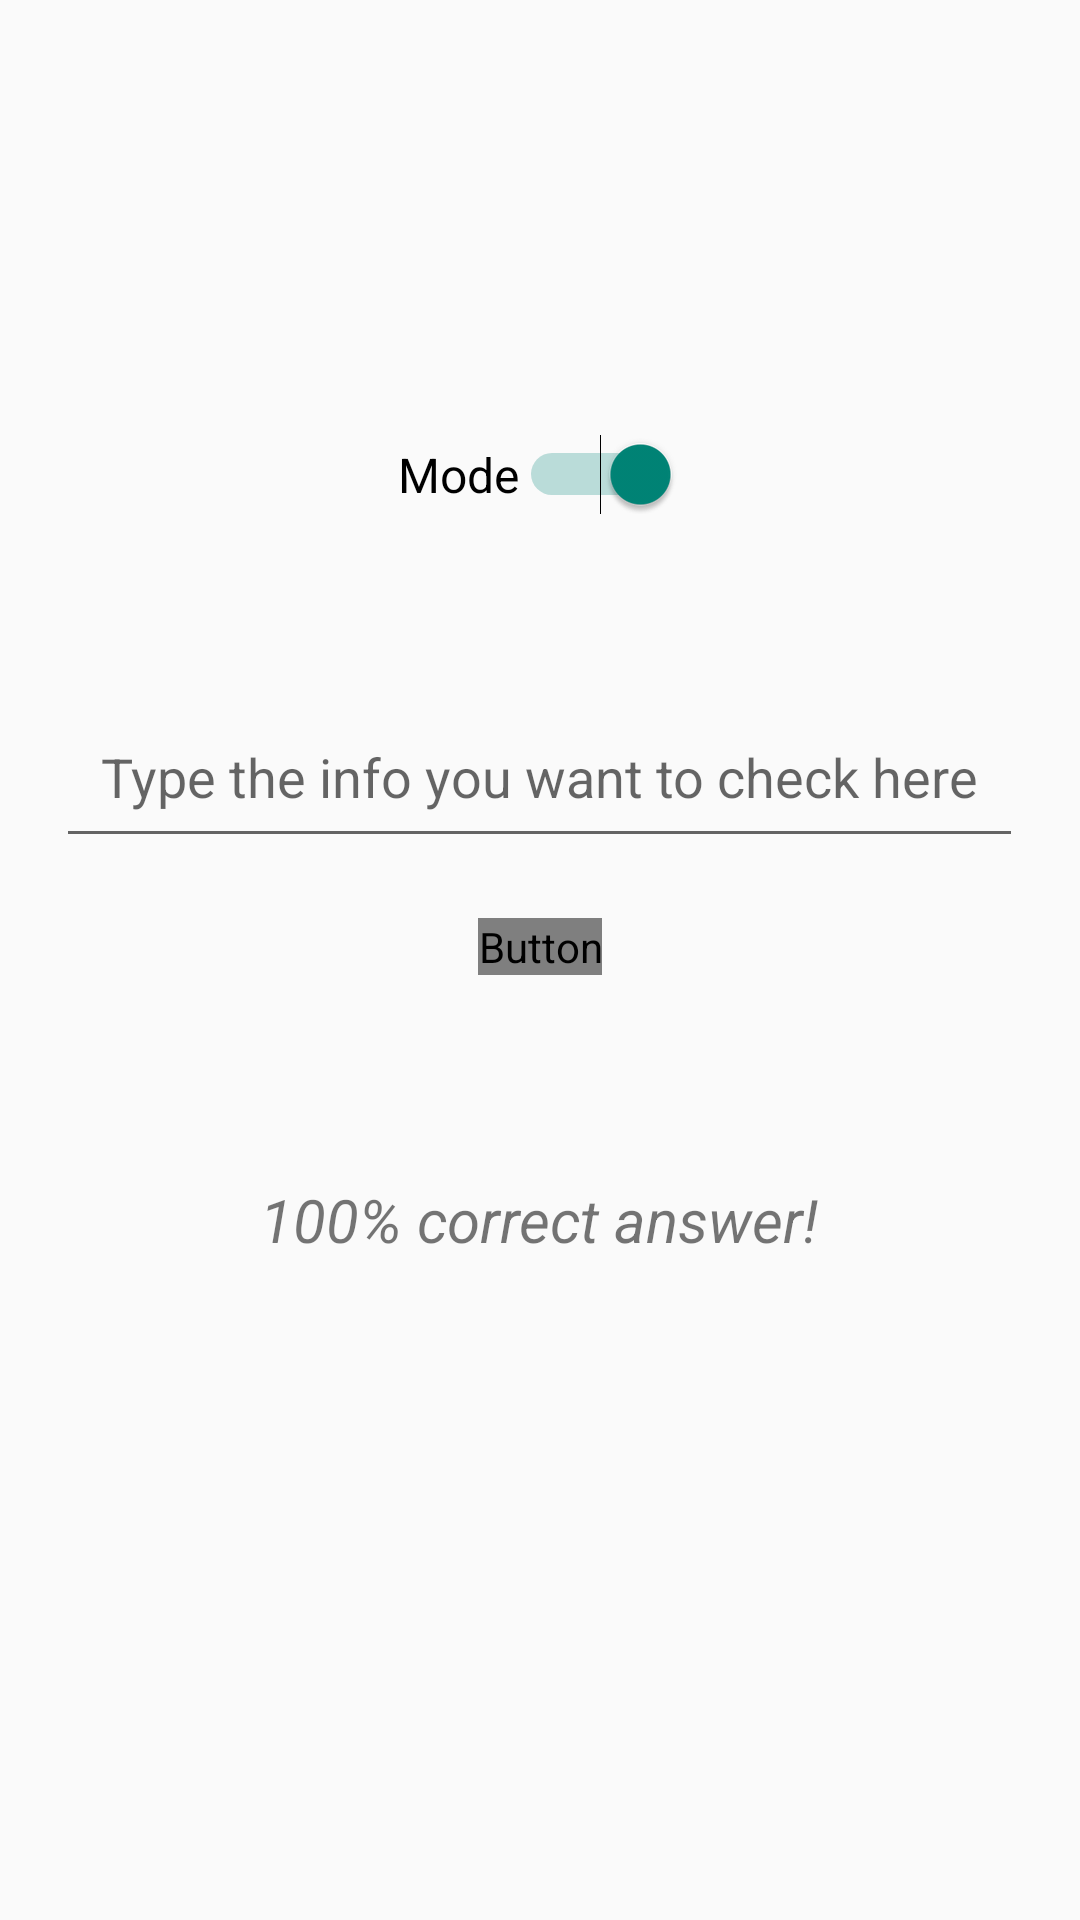

The Android layout XML behind this screen, and the referenced resources:
<!-- AndroidManifest.xml: application theme AppTheme -->
<!-- res/layout/fragment_info.xml -->
<?xml version="1.0" encoding="utf-8"?>
<ScrollView xmlns:android="http://schemas.android.com/apk/res/android"
    xmlns:tools="http://schemas.android.com/tools"
    android:layout_width="match_parent"
    android:layout_height="match_parent"
    tools:context="ru.badboy.infometer.InfoActivity">

    <LinearLayout
        android:id="@+id/main_layout"
        android:layout_width="match_parent"
        android:layout_height="wrap_content"
        android:layout_gravity="center"
        android:focusable="true"
        android:gravity="center"
        android:orientation="vertical">

        <Switch
            android:id="@+id/mode_switch"
            android:layout_width="wrap_content"
            android:layout_height="wrap_content"
            android:checked="true"
            android:text="@string/toggle_button"
            android:textSize="16sp"
            android:textOn="@string/toggle_mode_percent"
            android:textOff="@string/toggle_mode_yes_no" />

        <EditText
            android:id="@+id/info_question_editText"
            android:layout_width="wrap_content"
            android:layout_height="wrap_content"
            android:gravity="center"
            android:hint="@string/info_hint"
            android:inputType="textCapSentences|textMultiLine"
            android:padding="15dp"
            android:layout_marginTop="60dp"
            android:selectAllOnFocus="true"
            android:textSize="18sp" />

        <Button
            android:id="@+id/check_button"
            android:layout_width="wrap_content"
            android:layout_height="wrap_content"
            android:layout_marginTop="20dp"
            android:enabled="false"
            android:text="@string/check_button_text"
            android:textColor="@drawable/check_button_color"
            android:background="@drawable/check_button_shape_selector"/>

        <TextView
            android:id="@+id/last_question_textView"
            android:layout_width="wrap_content"
            android:layout_height="wrap_content"
            android:layout_marginTop="50dp"
            android:freezesText="true"
            android:gravity="center"
            android:padding="18dp"
            android:text="@string/info_text"
            android:textSize="20sp"
            android:textStyle="italic" />

        <TextView
            android:id="@+id/result_textView"
            android:layout_width="wrap_content"
            android:layout_height="wrap_content"
            android:freezesText="true"
            android:padding="15dp"
            android:textSize="20sp" />
    </LinearLayout>
</ScrollView>
<!-- resources referenced by this layout -->
<resources>
  <!-- drawable check_button_shape_selector (drawable) -->
  <?xml version="1.0" encoding="utf-8"?>
  <selector xmlns:android="http://schemas.android.com/apk/res/android">
      <item android:drawable="@drawable/check_button_shape_normal"
          android:state_pressed="false" android:state_enabled="true"/>
      <item android:drawable="@drawable/check_button_shape_pressed"
          android:state_pressed="true"/>
      <item android:drawable="@drawable/check_button_shape_disabled"
          android:state_pressed="false" android:state_enabled="false"/>
  </selector>
  <string name="check_button_text">Check</string>
  <string name="info_hint">Type the info you want to check here</string>
  <string name="info_text">100% correct answer!</string>
  <string name="toggle_button">Mode</string>
  <string name="toggle_mode_percent">%</string>
  <string name="toggle_mode_yes_no">+/-</string>
  <style name="AppTheme" parent="Theme.AppCompat.Light.NoActionBar">
          <item name="colorPrimary">#000000</item>
          <item name="windowNoTitle">true</item>
      </style>
  <!-- drawable check_button_shape_pressed (drawable) -->
  <?xml version="1.0" encoding="utf-8"?>
  <shape xmlns:android="http://schemas.android.com/apk/res/android"
      android:shape="rectangle">
  
      <corners android:radius="5dp"/>
  
      <gradient
          android:angle="270"
          android:endColor="#ffffff"
          android:startColor="#9caeac" />
  
  </shape>
  <!-- drawable check_button_shape_disabled (drawable) -->
  <?xml version="1.0" encoding="utf-8"?>
  <shape xmlns:android="http://schemas.android.com/apk/res/android"
      android:shape="rectangle">
  
      <corners android:radius="5dp"/>
  
      <gradient
          android:angle="90"
          android:endColor="#681c233d"
          android:startColor="#acacac" />
  </shape>
</resources>
